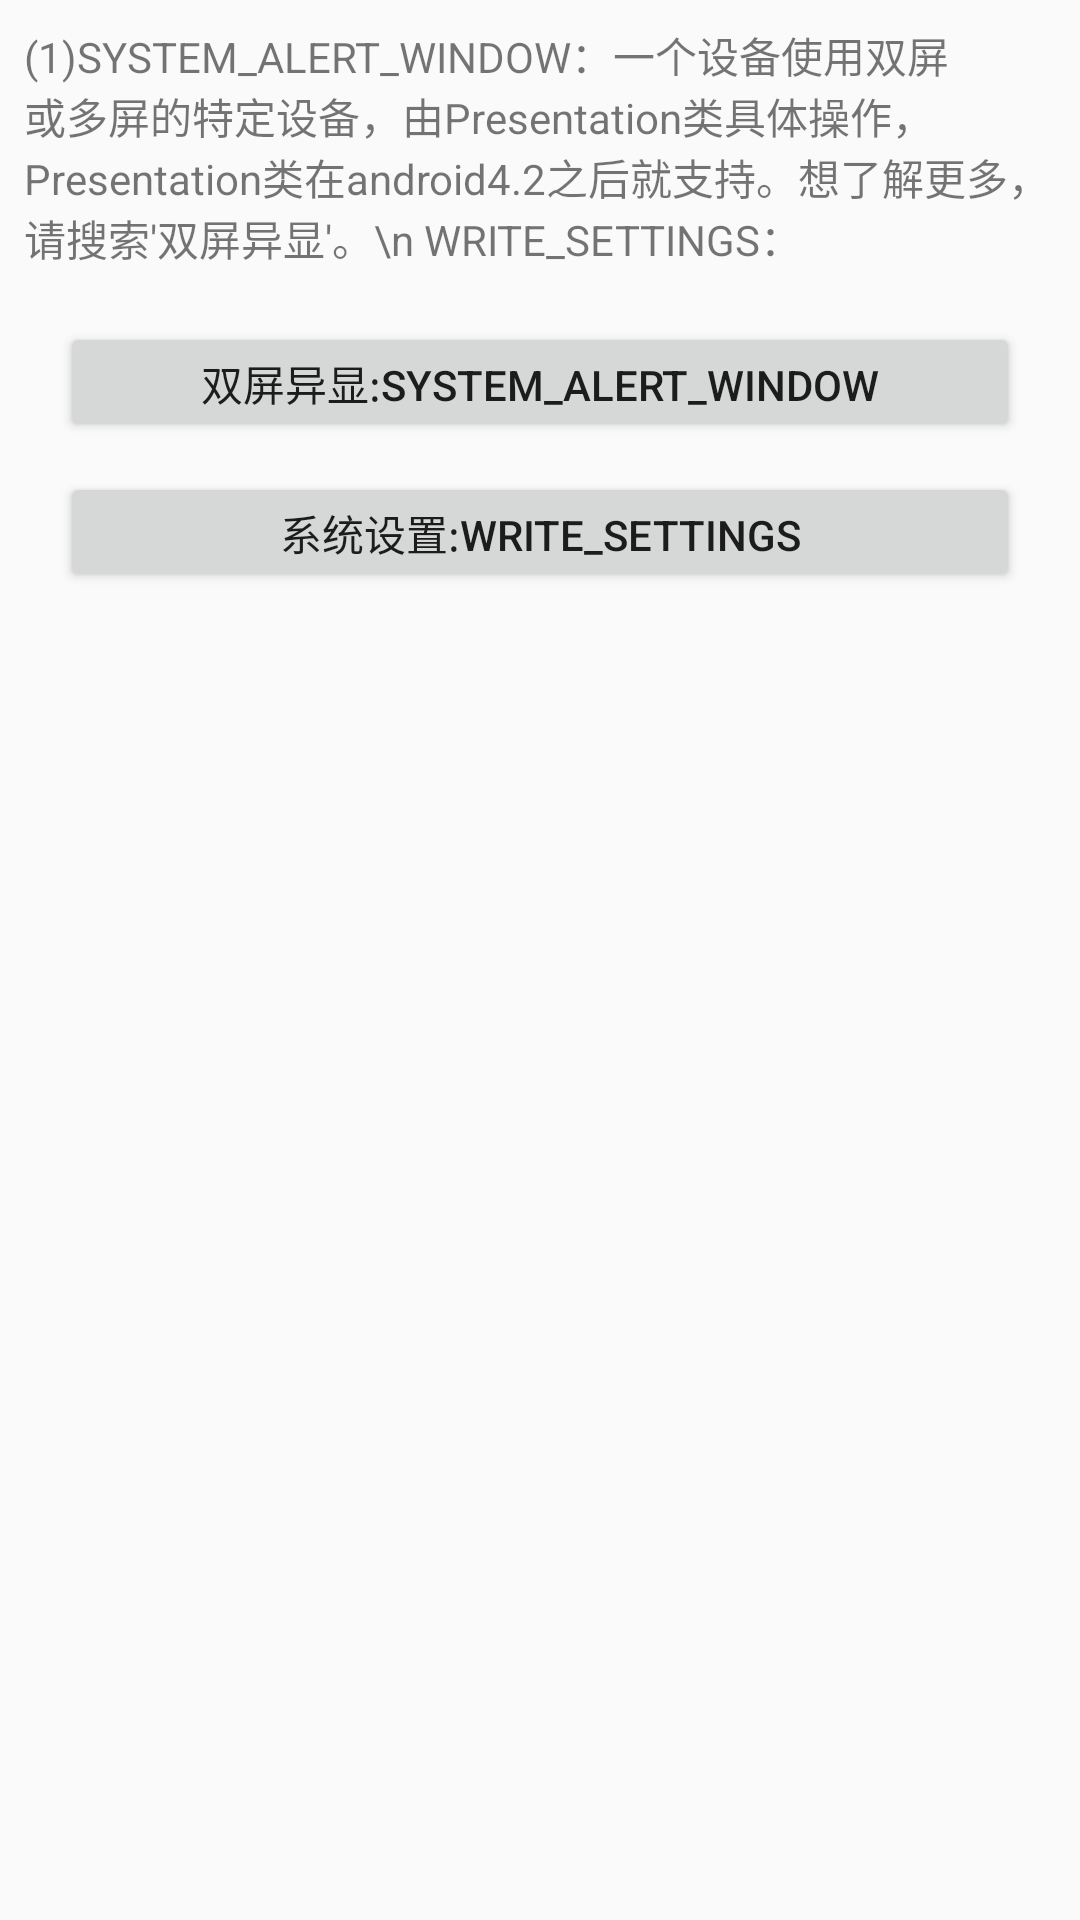

Android layout source for this screen:
<!-- AndroidManifest.xml: application theme Permission.Theme.Sample -->
<!-- res/layout/act_special.xml -->
<?xml version="1.0" encoding="utf-8"?>
<LinearLayout xmlns:android="http://schemas.android.com/apk/res/android"
    xmlns:app="http://schemas.android.com/apk/res-auto"
    xmlns:tools="http://schemas.android.com/tools"
    android:layout_width="match_parent"
    android:layout_height="match_parent"
    android:orientation="vertical"
    tools:context=".MainActivity">
    <TextView
        android:layout_width="match_parent"
        android:padding="8dp"
        android:text="(1)SYSTEM_ALERT_WINDOW：一个设备使用双屏或多屏的特定设备，由Presentation类具体操作，Presentation类在android4.2之后就支持。想了解更多，请搜索'双屏异显'。\n
WRITE_SETTINGS："
        android:layout_height="wrap_content" />

    <ScrollView
        android:layout_width="match_parent"
        android:layout_height="wrap_content">

        <LinearLayout
            android:layout_width="match_parent"
            android:layout_height="wrap_content"
            android:orientation="vertical">

            <Button
                android:id="@+id/btn_special1"
                android:layout_width="match_parent"
                android:layout_height="40dp"
                android:layout_marginEnd="20dp"
                android:layout_marginStart="20dp"
                android:layout_marginTop="10dp"
                android:text="双屏异显:SYSTEM_ALERT_WINDOW" />

            <Button
                android:id="@+id/btn_special2"
                android:layout_width="match_parent"
                android:layout_height="40dp"
                android:layout_marginEnd="20dp"
                android:layout_marginStart="20dp"
                android:layout_marginTop="10dp"
                android:text="系统设置:WRITE_SETTINGS" />


        </LinearLayout>
    </ScrollView>


</LinearLayout>
<!-- resources referenced by this layout -->
<resources>
  <style name="Permission.Theme.Sample" parent="Theme.AppCompat.Light.DarkActionBar" />
</resources>
